Run: headless pygame with SDL's dummy video driver; simulated clock (each Clock.tick advances the game by its frame time, no real sleeping); random seed 0; keys injected as events and as key.get_pressed() state; mouse plan: one left click at the window centre at the start of phase 2, then a move to the lower-right quarter at the start of phase 3.
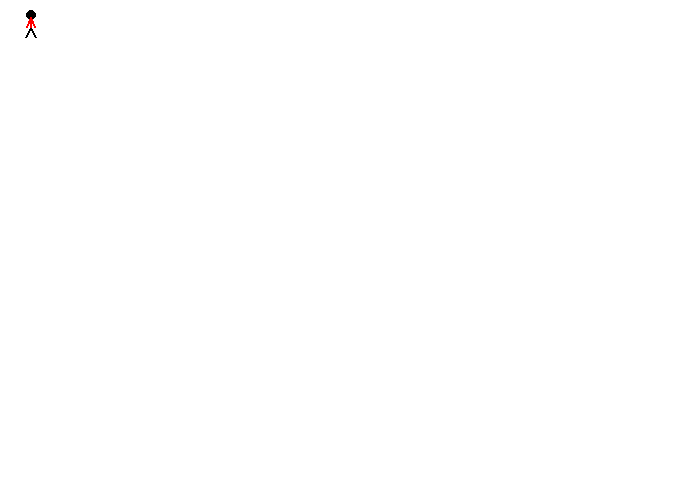
Frame 1 of 4 · flips 1–60 · no input
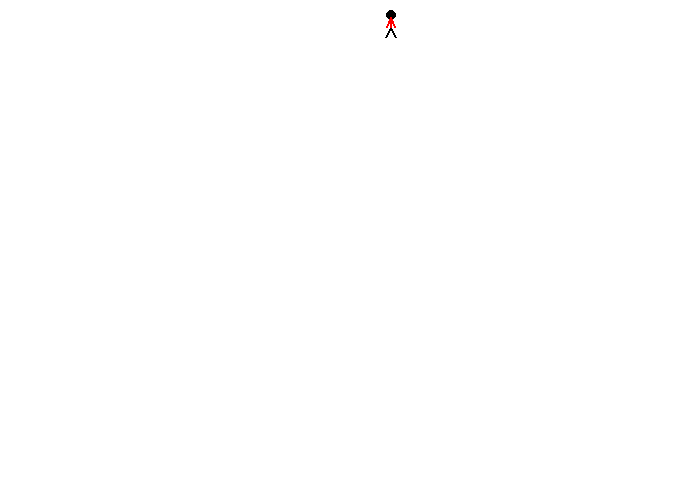
Frame 2 of 4 · flips 61–180 · clicked the window centre · tapped SPACE, RETURN · held RIGHT (→), D
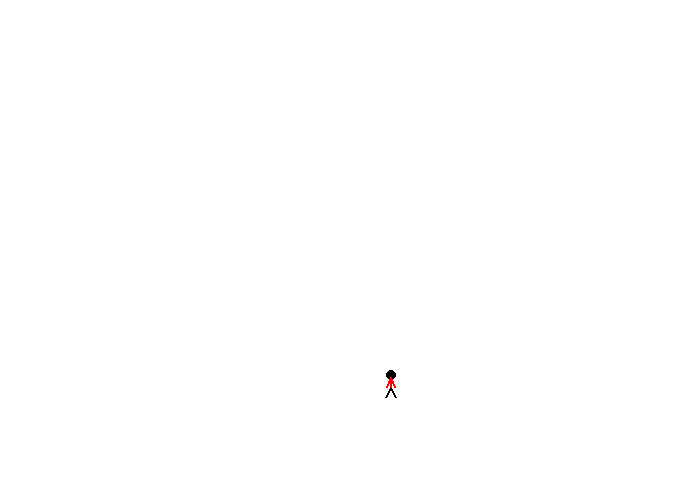
Frame 3 of 4 · flips 181–300 · moved the mouse to the lower-right quarter · held DOWN (↓), S
Frame 4 of 4 · flips 301–420 · held LEFT (←), A, UP (↑), W · screen same as frame 1, image omitted

The pygame program that drew these frames:

import pygame

# Define some colors and sprites
BLACK    = (   0,   0,   0)
WHITE    = ( 255, 255, 255)
GREEN    = (   0, 255,   0)
RED      = ( 255,   0,   0)

def drawStickFigure(screen, x, y):
    # Head
    pygame.draw.ellipse(screen, BLACK, [1 + x, y, 10, 10], 0)
    # Legs
    pygame.draw.line(screen, BLACK, [5 + x, 17 + y], [10 + x, 27 + y], 2)
    pygame.draw.line(screen, BLACK, [5 + x, 17 + y], [x, 27 + y], 2)
    # Body
    pygame.draw.line(screen, RED, [5 + x, 17 + y], [5 + x, 7 + y], 2)
    # Arms
    pygame.draw.line(screen, RED, [5 + x, 7 + y], [9 + x, 17 + y], 2)
    pygame.draw.line(screen, RED, [5 + x, 7 + y], [1 + x, 17 + y], 2)
    
pygame.init()

# Set the width and height of the screen [width, height]
size = (700, 500)
screen = pygame.display.set_mode(size)

pygame.display.set_caption("My Game")

# Loop until the user clicks the close button.
done = False

# Used to manage how fast the screen updates
clock = pygame.time.Clock()

pygame.mouse.set_visible(False)

# Speed in pixels per frame
x_speed = 0
y_speed = 0

# Current position
x_coord = 10
y_coord = 10

# -------- Main Program Loop -----------
while not done:
    # --- Main event loop
    for event in pygame.event.get(): # User did something
        if event.type == pygame.QUIT: # If user clicked close
            done = True # Flag that we are done so we exit this loop
        # User presses a key
        if event.type == pygame.KEYDOWN:
            # If key pressed is an arrow key, the speed is adjusted
            if event.key == pygame.K_LEFT:
                x_speed = -3
            if event.key == pygame.K_RIGHT:
                x_speed = 3
            if event.key == pygame.K_UP:
                y_speed = -3
            if event.key == pygame.K_DOWN:
                y_speed = 3
        # User lets go of key
        if event.type == pygame.KEYUP:
            # If key is an arrow key, vector is set to zero
            if event.key == pygame.K_LEFT or event.key ==  pygame.K_RIGHT:
                x_speed = 0
            if event.key == pygame.K_UP or event.key ==  pygame.K_DOWN:
                y_speed = 0
            
    # --- Game logic should go here
    pos = pygame.mouse.get_pos()
    x = pos[0]
    y = pos[1]
    
    x_coord += x_speed
    y_coord += y_speed

    if x_coord < 25:
        x_coord = 25
    if x_coord > 675:
        x_coord = 675
    if y_coord < 0:
        y_coord = 0
    if y_coord > 475:
        y_coord = 475

    # --- Drawing code should go here

    # First, clear the screen to white. Don't put other drawing commands
    # above this, or they will be erased with this command.
    screen.fill(WHITE)
    
    drawStickFigure(screen, x_coord, y_coord)
    
    # --- Go ahead and update the screen with what we've drawn.
    pygame.display.flip()

    # --- Limit to 60 frames per second
    clock.tick(60)

# Close the window and quit.
# If you forget this line, the program will 'hang'
# on exit if running from IDLE.
pygame.quit()
